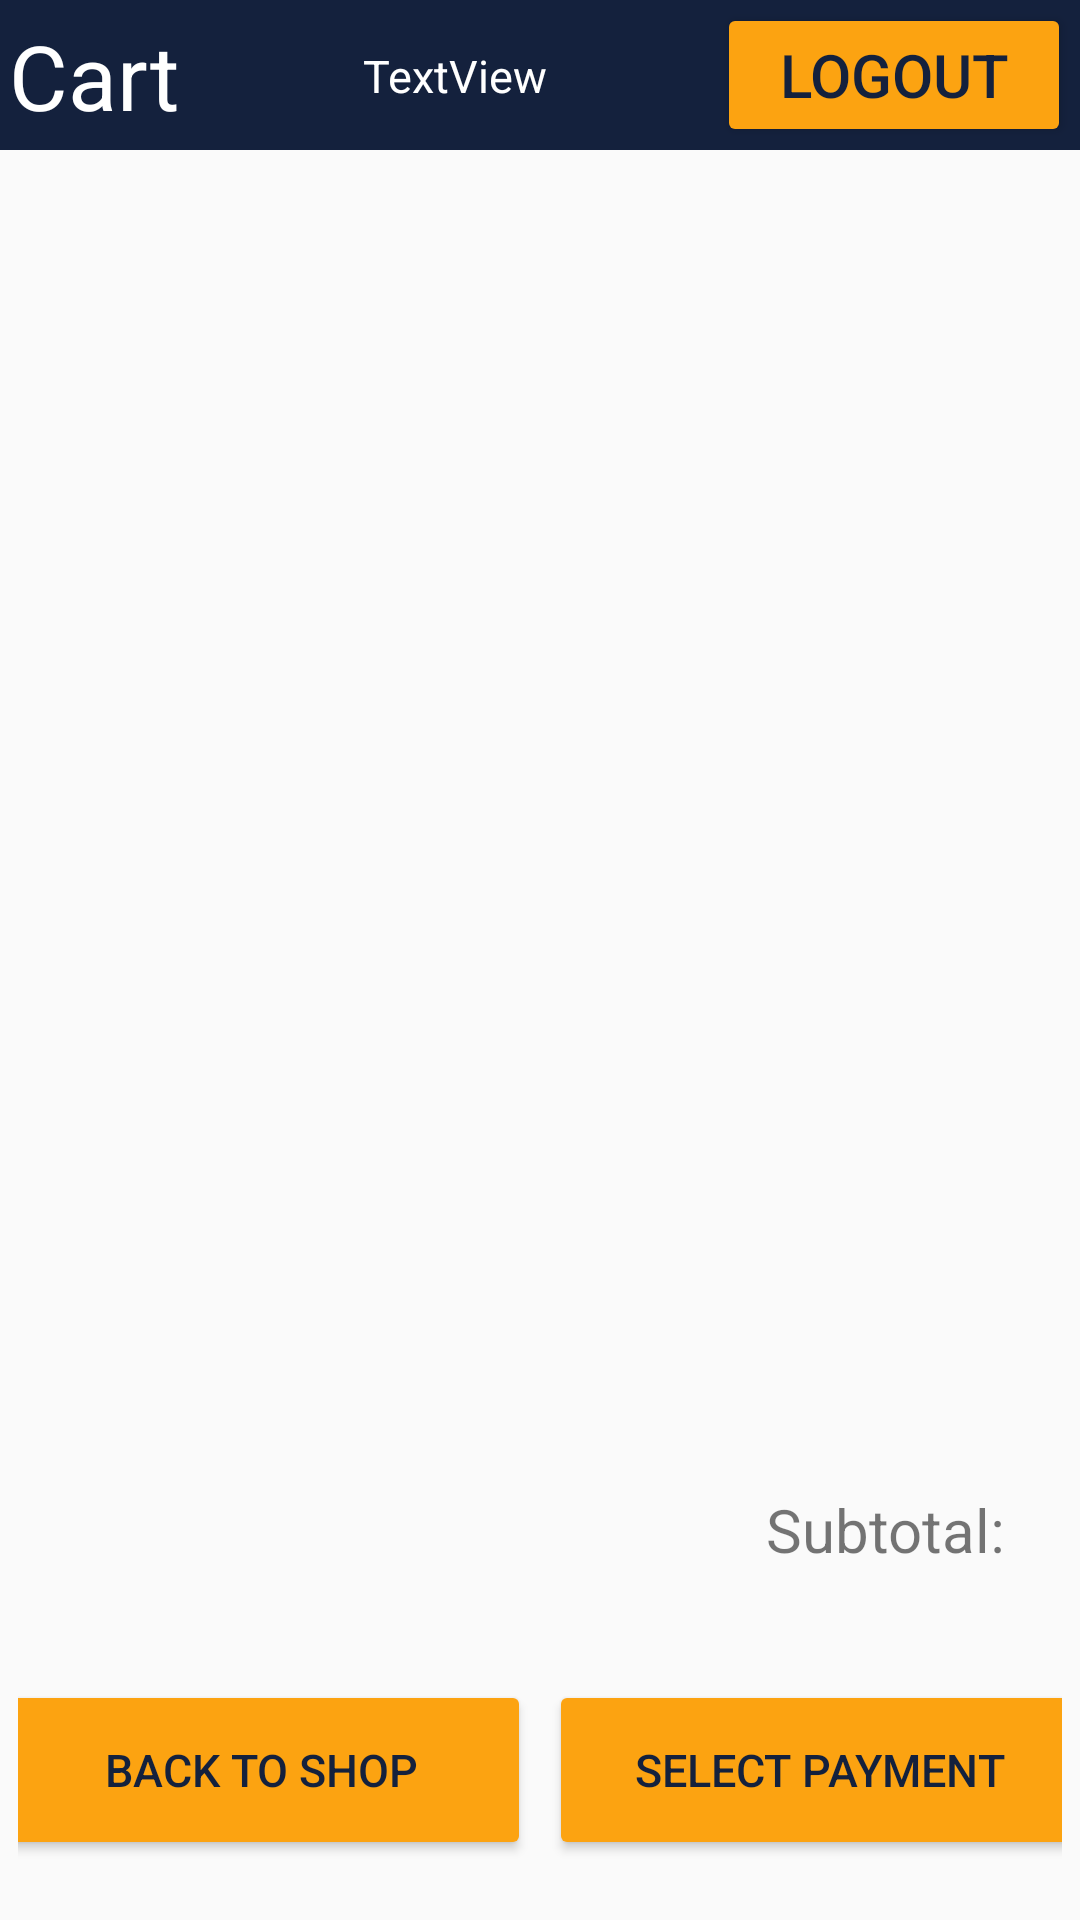

Reconstruct the res/layout file that produces this screen, plus the resources it refers to.
<!-- AndroidManifest.xml: application theme Theme.EComm_MobileApp -->
<!-- res/layout/activity_view_cart.xml -->
<?xml version="1.0" encoding="utf-8"?>
<androidx.constraintlayout.widget.ConstraintLayout xmlns:android="http://schemas.android.com/apk/res/android"
    xmlns:app="http://schemas.android.com/apk/res-auto"
    xmlns:tools="http://schemas.android.com/tools"
    android:layout_width="match_parent"
    android:layout_height="match_parent"
    tools:context=".ViewCartActivity">

    <ActionMenuView
        android:id="@+id/viewcart_header"
        android:background="@color/color_primary"
        android:layout_width="match_parent"
        android:layout_height="50dp"
        app:layout_constraintTop_toTopOf="parent"
        android:outlineAmbientShadowColor="@color/color_primary"
        android:paddingStart="3dp"
        android:paddingEnd="3dp">
        <TextView
            android:id="@+id/viewcart_header_title"
            android:layout_width="60dp"
            android:layout_height="fill_parent"
            android:textColor="@color/color_white"
            android:text="Cart"
            android:textSize="30sp"
            android:textAlignment="textStart"
            />
        <TextView
            android:id="@+id/textViewUserName"
            android:textColor="@color/color_white"
            android:layout_width="wrap_content"
            android:layout_height="wrap_content"
            android:textSize="15sp"
            android:layout_weight="1"
            android:text="TextView" />
        <Button
            android:id="@+id/viewcart_header_logout_button"
            android:layout_width="50dp"
            android:layout_height="match_parent"
            android:backgroundTint="@color/color_tertiary"
            android:textColor="@color/color_primary"
            android:text="Logout"
            android:textSize="20sp"
            /> 
    </ActionMenuView>

    <androidx.recyclerview.widget.RecyclerView
        android:layout_width="0dp"
        android:layout_height="0dp"
        android:id="@+id/view_cart_recyclerview_items"
        tools:listitem="@layout/viewcart_recyclerview_items"
        app:layout_constraintTop_toBottomOf="@id/viewcart_header"
        app:layout_constraintStart_toStartOf="parent"
        app:layout_constraintEnd_toEndOf="parent"
        app:layout_constraintBottom_toTopOf="@id/viewcart_total" />

    <TextView
        android:id="@+id/viewcart_total"
        android:layout_width="match_parent"
        android:layout_height="60dp"
        android:text="Subtotal: "
        android:textSize="20dp"
        app:layout_constraintTop_toBottomOf="@id/view_cart_recyclerview_items"
        app:layout_constraintBottom_toTopOf="@+id/viewcart_footer_buttons"
        android:textAlignment="textEnd"
        android:gravity="center"
        android:layout_marginEnd="20dp"
        />

    <LinearLayout
        android:id="@+id/viewcart_footer_buttons"
        android:layout_width="match_parent"
        android:layout_height="100dp"
        app:layout_constraintBottom_toBottomOf="parent"
        android:paddingStart="6dp"
        android:paddingEnd="6dp"
        android:gravity="center">

        <Button
            android:id="@+id/viewcart_button_back_to_main"
            android:layout_width="180dp"
            android:layout_height="60dp"
            android:text="Back to Shop"
            android:textSize="15dp"
            android:layout_margin="3dp"
            android:layout_gravity="center_vertical"
            android:backgroundTint="@color/color_tertiary"
            android:textColor="@color/color_primary"
            android:shadowColor="@color/color_primary"


            />
        <Button
            android:id="@+id/viewcart_button_payment"
            android:layout_width="180dp"
            android:layout_height="60dp"
            android:layout_gravity="center_vertical"
            android:layout_margin="3dp"
            android:backgroundTint="@color/color_tertiary"
            android:shadowColor="@color/color_primary"
            android:text="Select Payment"
            android:textColor="@color/color_primary"
            android:textSize="15dp"
            />
    </LinearLayout>

</androidx.constraintlayout.widget.ConstraintLayout>
<!-- res/layout/viewcart_recyclerview_items.xml (included above) -->
<?xml version="1.0" encoding="utf-8"?>
<LinearLayout xmlns:android="http://schemas.android.com/apk/res/android"
    android:orientation="horizontal"
    android:layout_width="match_parent"
    android:layout_height="80dp">

    <ImageView
        android:layout_width="60dp"
        android:layout_height="60dp"
        android:id="@+id/viewcart_recyclerview_product_img"
        android:layout_margin="6dp"
        android:src="@mipmap/ic_launcher"/>

    <LinearLayout
        android:layout_width="198dp"
        android:layout_height="wrap_content"
        android:orientation="vertical">

        <TextView
            android:id="@+id/viewcart_recyclerview_product_name"
            android:layout_width="wrap_content"
            android:layout_height="wrap_content"
            android:text="Name of item"
            android:textSize="20dp"
            android:layout_marginEnd="0dp"
            />

        <TextView
            android:id="@+id/viewcart_recyclerview_product_price"
            android:layout_width="wrap_content"
            android:layout_height="wrap_content"
            android:text="Price of Item"
            android:textSize="16dp"
            android:layout_marginEnd="0dp"
            />
        <TextView
            android:id="@+id/viewcart_recyclerview_product_quantity"
            android:layout_width="wrap_content"
            android:layout_height="wrap_content"
            android:text="Qty:"
            android:textSize="16dp"
            android:layout_marginEnd="0dp" />

    </LinearLayout>

    <Button
        android:id="@+id/viewcart_recyclerview_product_btn_remove"
        android:layout_width="120dp"
        android:layout_height="50dp"
        android:text="Remove Item"
        android:layout_gravity="center"


        />





</LinearLayout>
<!-- resources referenced by this layout -->
<resources>
  <color name="color_primary">#14213D</color>
  <color name="color_tertiary">#FCA311</color>
  <color name="color_white">#FFFFFF</color>
  <style name="Theme.EComm_MobileApp" parent="Base.Theme.EComm_MobileApp" />
  <style name="Base.Theme.EComm_MobileApp" parent="Theme.AppCompat.Light.NoActionBar">
          
          
      </style>
</resources>
